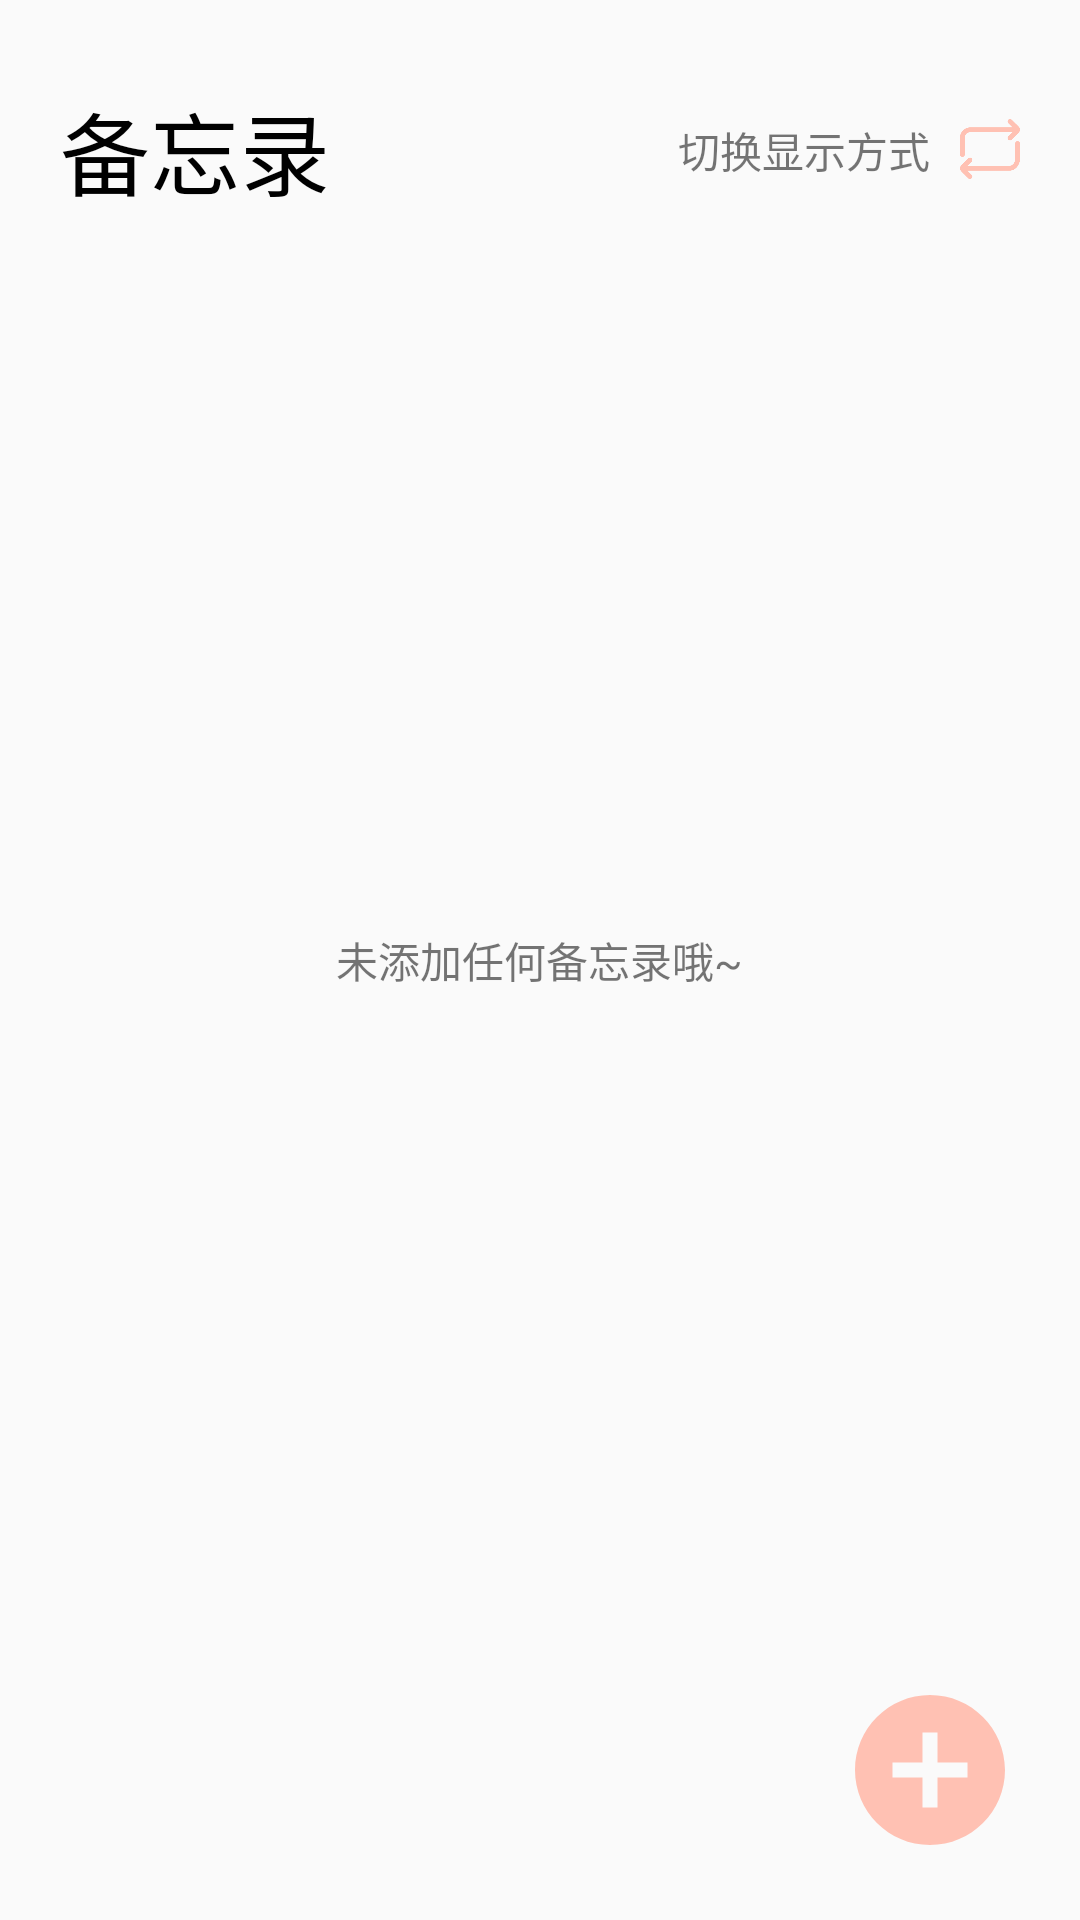

Write the Android layout XML for this screen, with the resource values it uses.
<!-- AndroidManifest.xml: application theme Theme.ZcyiMemo -->
<!-- res/layout/fragment_memo.xml -->
<?xml version="1.0" encoding="utf-8"?>
<FrameLayout xmlns:android="http://schemas.android.com/apk/res/android"
    android:layout_width="match_parent"
    android:layout_height="match_parent"
    android:orientation="vertical">

    <TextView
        android:id="@+id/Null"
        android:layout_width="wrap_content"
        android:layout_height="wrap_content"
        android:layout_gravity="center"
        android:text="@string/memoNull"
        android:visibility="visible" />

    <LinearLayout
        android:layout_width="match_parent"
        android:layout_height="wrap_content"
        android:layout_margin="20dp"
        android:gravity="center"
        android:orientation="horizontal">

        <TextView
            android:layout_width="wrap_content"
            android:layout_height="60dp"
            android:gravity="center"
            android:text="@string/memo"
            android:textColor="@color/black"
            android:textSize="30sp" />

        <TextView
            android:layout_width="0dp"
            android:layout_height="wrap_content"
            android:layout_weight="1" />

        <LinearLayout
            android:id="@+id/convert"
            android:layout_width="wrap_content"
            android:layout_height="wrap_content"
            android:orientation="horizontal">

            <TextView
                android:layout_width="wrap_content"
                android:layout_height="wrap_content"
                android:text="@string/convert" />

            <ImageView
                android:layout_width="20dp"
                android:layout_height="20dp"
                android:layout_marginStart="10dp"
                android:src="@drawable/convert" />
        </LinearLayout>

    </LinearLayout>

    <LinearLayout
        android:id="@+id/memo_list_lin"
        android:layout_width="match_parent"
        android:layout_height="match_parent"
        android:layout_marginTop="80dp">

        <androidx.recyclerview.widget.RecyclerView
            android:id="@+id/memo_List_recycler"
            android:layout_width="match_parent"
            android:layout_height="match_parent"
            android:layout_marginStart="10dp"
            android:layout_marginEnd="10dp" />

    </LinearLayout>


    <ImageView
        android:id="@+id/memo_add"
        android:layout_width="60dp"
        android:layout_height="60dp"
        android:layout_gravity="bottom|end"
        android:layout_marginEnd="20dp"
        android:layout_marginBottom="20dp"
        android:focusable="false"
        android:src="@drawable/ic_add_circle_24" />
</FrameLayout>
<!-- resources referenced by this layout -->
<resources>
  <color name="black">#FF000000</color>
  <!-- drawable convert: png bitmap (drawable, 3374 bytes) -->
  <!-- drawable ic_add_circle_24 (drawable) -->
  <vector xmlns:android="http://schemas.android.com/apk/res/android"
      android:width="45dp"
      android:height="45dp"
      android:tint="@color/mainColor"
      android:viewportWidth="24"
      android:viewportHeight="24">
      <path
          android:fillColor="@android:color/white"
          android:pathData="M12,2C6.48,2 2,6.48 2,12s4.48,10 10,10 10,-4.48 10,-10S17.52,2 12,2zM17,13h-4v4h-2v-4L7,13v-2h4L11,7h2v4h4v2z" />
  </vector>
  <string name="convert">切换显示方式</string>
  <string name="memo">备忘录</string>
  <string name="memoNull">未添加任何备忘录哦~</string>
  <style name="Theme.ZcyiMemo" parent="Theme.MaterialComponents.DayNight.NoActionBar.Bridge">
          
          <item name="colorPrimary">@color/mainColor</item>
          <item name="colorPrimaryVariant">@color/trans</item>
          <item name="colorOnPrimary">@color/white</item>
          
          <item name="colorSecondary">@color/teal_200</item>
          <item name="colorSecondaryVariant">@color/teal_700</item>
          <item name="colorOnSecondary">@color/black</item>
          
          <item name="android:statusBarColor">?attr/colorPrimaryVariant</item>
          
      </style>
  <color name="mainColor">#FFC1B3</color>
  <color name="trans">#00FFFFFF</color>
  <color name="white">#FFFFFFFF</color>
  <color name="teal_200">#FF03DAC5</color>
  <color name="teal_700">#FF018786</color>
</resources>
